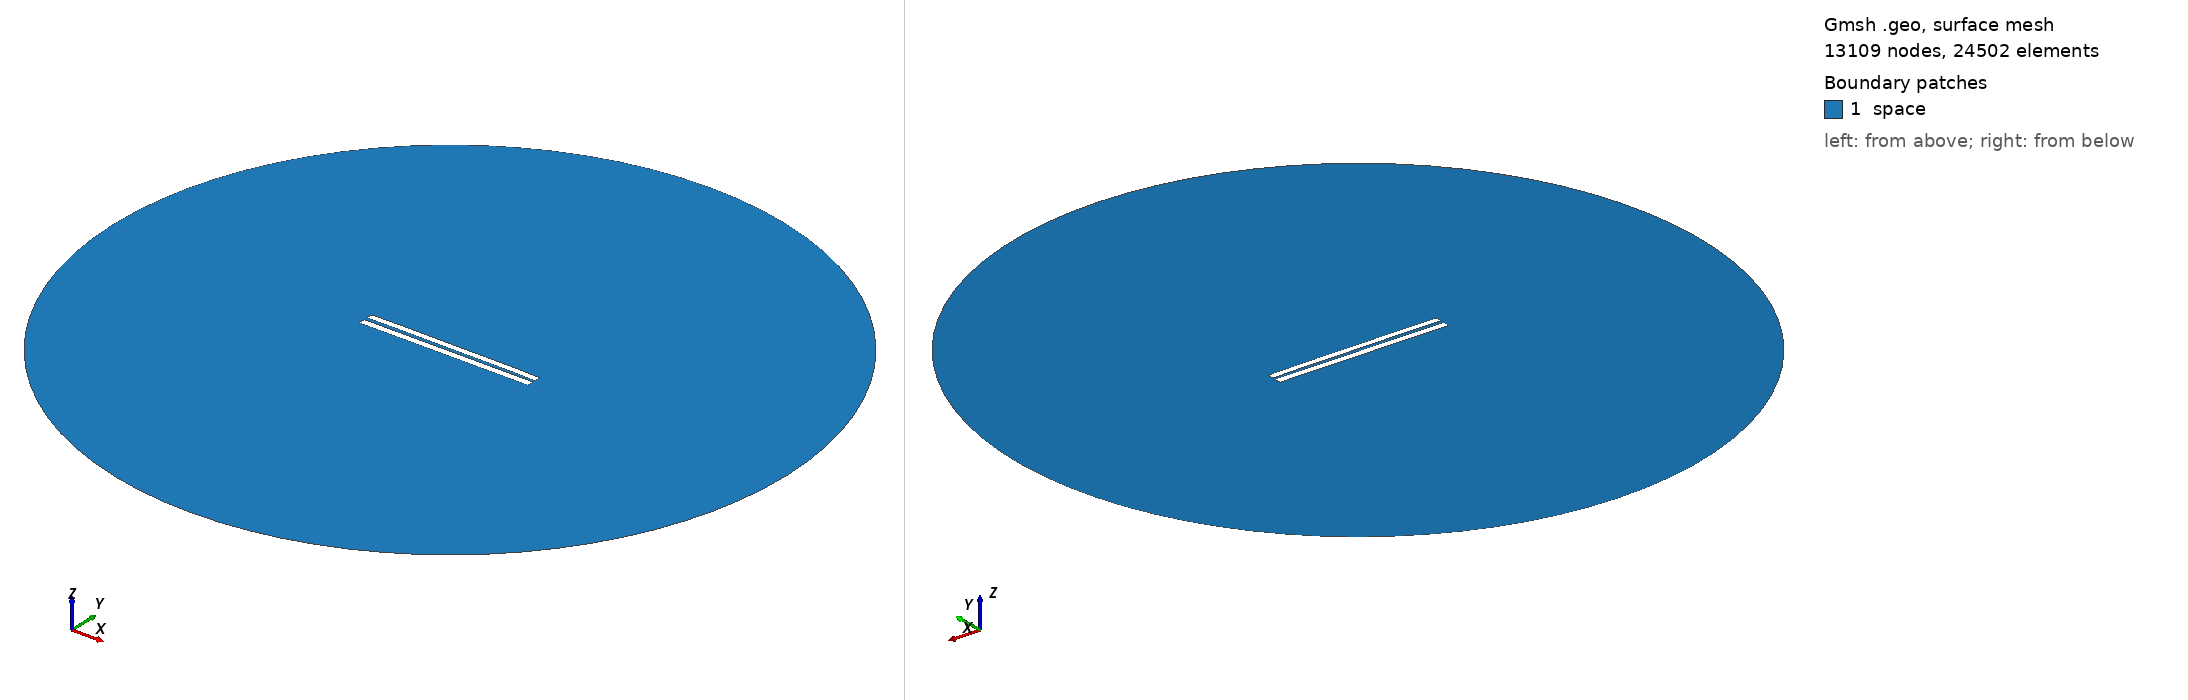

Gmsh geometry script, surface-meshed: 13109 nodes, 24502 surface elements. Boundary patches (legend numbers): 1 space. Left view from above one corner, right view from below the opposite corner. Legend entries are the model's physical surfaces. The drawing asked Gmsh for element sizes between 1% and 20% of the model's largest extent; the script's own settings can give other sizes.

=== 4464.geo (drawn) ===
//---------------------------------------
// Geometry kernel
//---------------------------------------

SetFactory("OpenCASCADE");



//---------------------------------------
// Parameters of the geometry
//---------------------------------------

// Overetch of the upper plate
overetch = 0.125;

// Distance between the plates
distance = 2.0;

// Discretization over the x axis (for the deformation)
nx = 50; 

// Length of the plate
L = 100 - overetch; 

// Number of modes
n = 4; 

// 1st mode coefficient
coeff(1) = -0.15;
beta(1) = 0.596864 * 3.1415926535 / L;

// 2nd mode coefficient
coeff(2) = 0.07499999999999998;
beta(2) = 1.49418 * 3.1415926535 / L;

// 3rd mode coefficient
coeff(3) = 0.0;
beta(3) = 2.50025 * 3.1415926535 / L;

// 4th mode coefficient
coeff(4) = 0.07499999999999998;
beta(4) = 3.49999 * 3.1415926535 / L;



//---------------------------------------
// Upper plate (deformed rectangle)
//---------------------------------------

// Coordiantes of the upper plate
xmin = -50;
xmax = 50 - overetch;

// Height of the upper plate
yheight = 4 - 2 * overetch;

// Indexes of the points
UpperID[] = {};
LowerID[] = {};
LeftID[] = {};
RightID[] = {};

// Point index
p = 1;

// Horizontal edges
For i In {1:nx}
    x = xmin + (i-1)*(xmax - xmin)/(nx-1);

    y_bottom = distance / 2 + overetch;
    For j In {1:n}
        C = (Cosh(beta(j)*L) + Cos(beta(j)*L)) / (Sinh(beta(j)*L) + Sin(beta(j)*L));
        y_bottom  = y_bottom + coeff(j) * (Cosh(beta(j)*(x+50)) - Cos(beta(j)*(x+50)) - C * (Sinh(beta(j)*(x+50)) - Sin(beta(j)*(x+50))));
    EndFor

    y_top = y_bottom + yheight;

    Point(p) = {x, y_top, 0, 1.0};
    UpperID[i] = p;
    p = p + 1;

    Point(p) = {x, y_bottom, 0, 1.0};
    LowerID[i] = p;
    p = p + 1;
EndFor

// Create point lists
UpperPts[] = {}; LowerPts[] = {};
For i In {1:nx}
  UpperPts[] += {UpperID[i]};
  LowerPts[] += {LowerID[i]};
EndFor

// Build splines
Spline(1) = {UpperPts[]};
Spline(2) = {LowerPts[]};
Line(3) = {LowerPts[nx-1], UpperPts[nx-1]};
Line(4) = {LowerPts[0], UpperPts[0]};

// Build the plane surface
Curve Loop(1) = {2, 3, -1, -4};
Plane Surface(1) = {1};



//---------------------------------------
// Lower plate (rectangle)
//---------------------------------------

// Vertices
Point(1001) = {-50, -1, 0, 1.0};
Point(1002) = { 50, -1, 0, 1.0};
Point(1003) = { 50,  -5, 0, 1.0};
Point(1004) = {-50,  -5, 0, 1.0};

// Edges
Line(5) = {1001, 1002};
Line(6) = {1002, 1003};
Line(7) = {1003, 1004};
Line(8) = {1004, 1001};

// Plane surface
Line Loop(2) = {5, 6, 7, 8};
Plane Surface(2) = {2}; 



//---------------------------------------
// Outer (fictious) boundary
//---------------------------------------

// Points
Point(1005) = {0, 0, 0};       // Center
Point(1006) = {200, 0, 0};     // Start point
Point(1007) = {0, 200, 0};     // 90 degrees
Point(1008) = {-200, 0, 0};    // 180 degrees
Point(1009) = {0, -200, 0};    // 270 degrees

// Circle arcs (each needs start, center, end)
Circle(9) = {1006, 1005, 1007};
Circle(10) = {1007, 1005, 1008};
Circle(11) = {1008, 1005, 1009};
Circle(12) = {1009, 1005, 1006};

// Plane surface for the entire domain
Curve Loop(3) = {9, 10, 11, 12};
Surface(3) = {3};

// Subtract the plates from the whole domain to obtain the actual domain where we want to solve the equations
BooleanDifference{ Surface{3}; Delete; }{ Surface{1}; Surface{2}; Delete; }




//---------------------------------------
// Transfinite Lines/Curves
//---------------------------------------

// Set the number of points on the boundaries
r = 7;

// Plates
Transfinite Curve {1, 2} = 50*r Using Progression 1;
Transfinite Curve {3, 4} = 2*r Using Progression 1;
Transfinite Line {5, 7} = 50*r Using Progression 1;
Transfinite Line {6, 8} = 2*r Using Progression 1;

// Outer boundary
Transfinite Line {9, 10, 11, 12} = 20 Using Progression 1;



//---------------------------------------
// Physical groups
//---------------------------------------                

// Physical curves (boundaries)
Physical Line("force_segment", 10) = {2};
Physical Line("upper_plate", 11) = {1, 3, 4};
Physical Line("lower_plate", 12) = {5, 6, 7, 8};
Physical Line("boundary", 20) = {9, 10, 11, 12};

// Physical Surfaces
Physical Surface("space", 30) = {3};



//---------------------------------------
// 6. Generate the Mesh
//---------------------------------------

// 2D mesh generation
Mesh 2;
